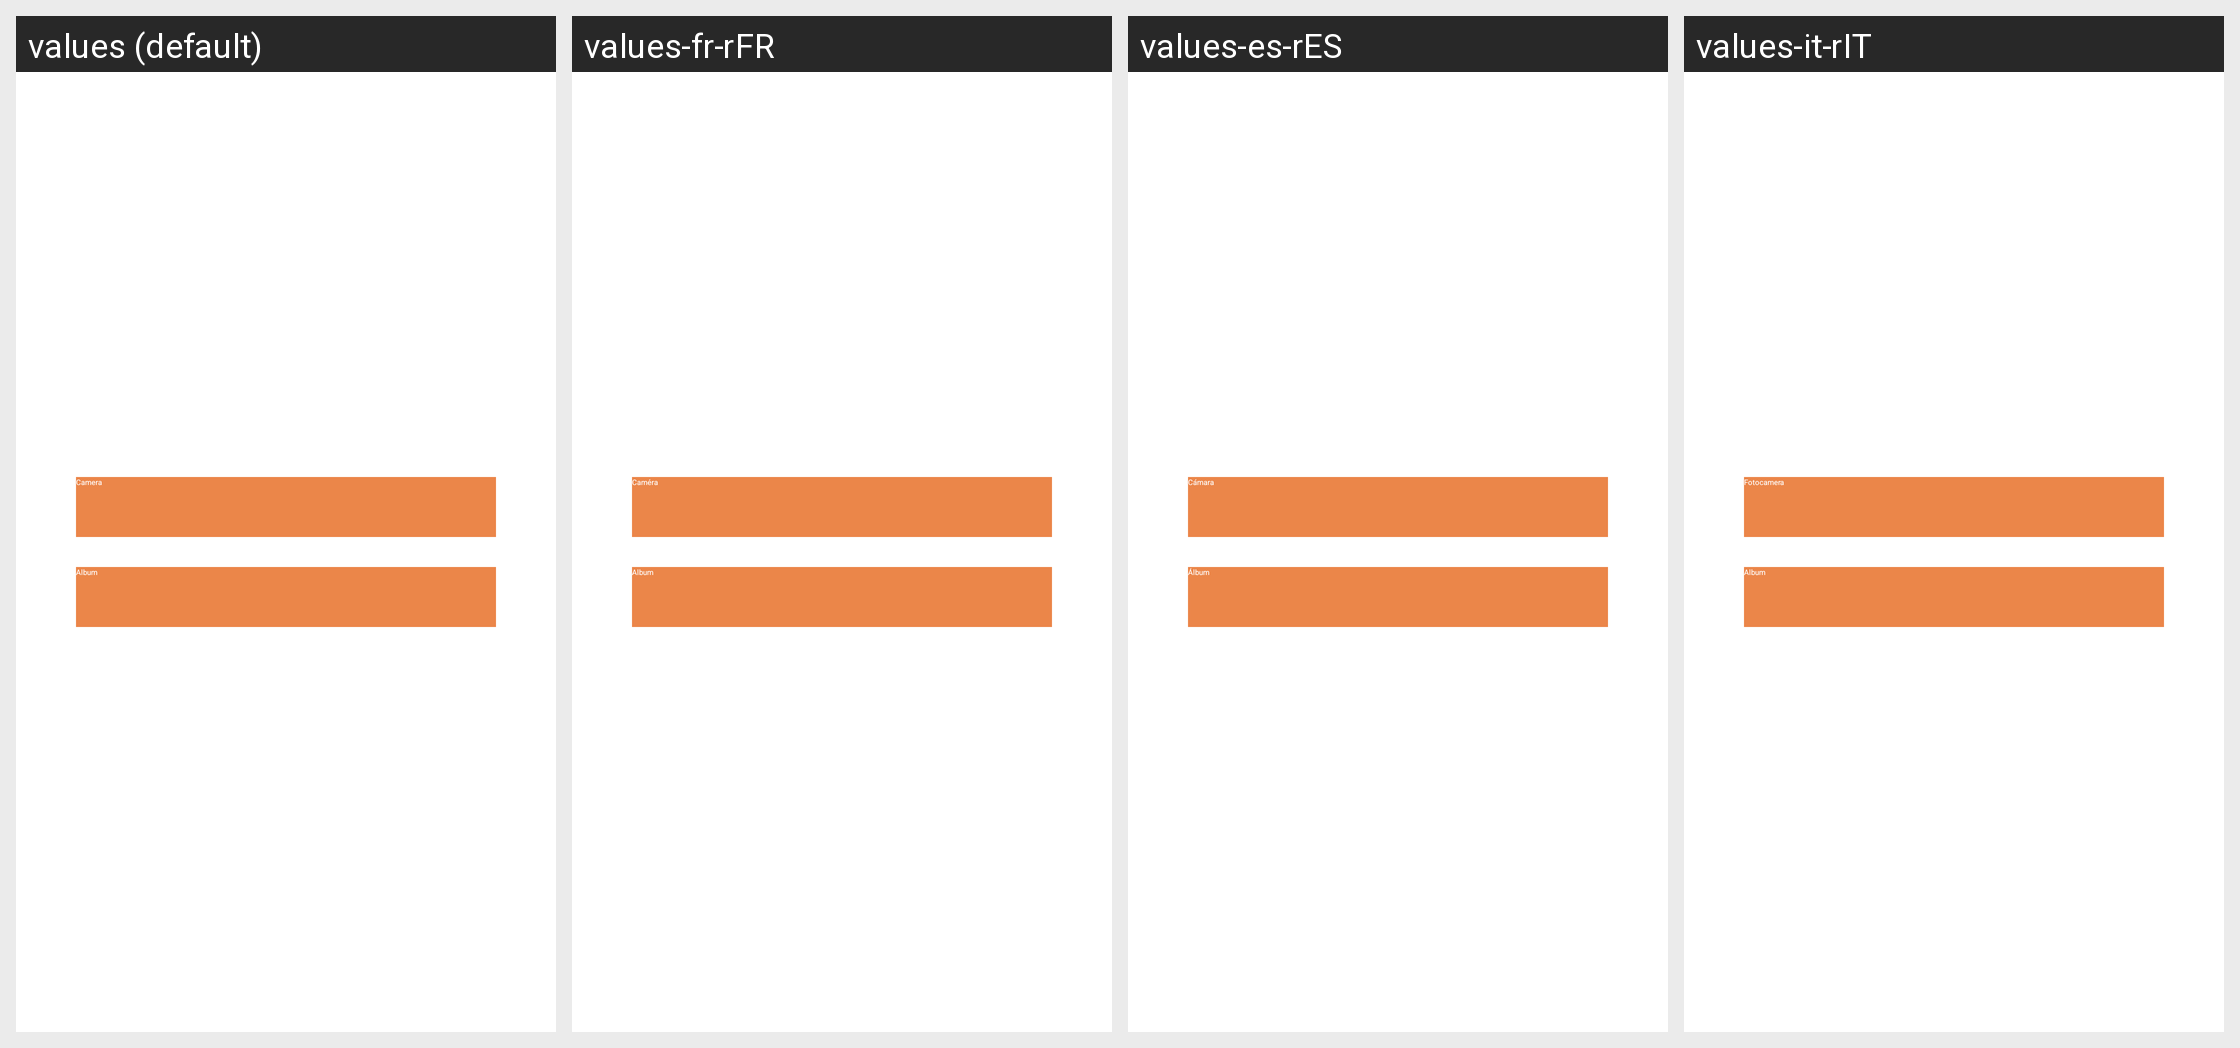

This grid shows one Android layout under several languages. Give, for every string resource on the screen, its name, the default text and each shown locale's text.
Android screen res/layout/dialog_choose_pic_source.xml rendered under 4 locales, left to right: values (default), values-fr-rFR, values-es-rES, values-it-rIT. Device: Nexus 5 (rendered at 1080×1920; each locale shown at half size, 540×960, under a caption strip naming it); theme AppTheme.
Other locales in the repository, not shown: values-ar, values-de, values-en, values-fr, values-hu, values-it, values-nl-rNL, values-pl-rPL, values-pt-rPT, values-ro-rRO, values-ru, values-ru-rRU, values-sv, values-tr, values-tr-rTR, values-uk-rUA, values-zh-rCN, values-zh-rTW.
Strings drawn on this screen, with the default value and each locale's value (text and hints the layout hard-codes, and strings that could not be matched under every locale, appear in the picture but are not listed):

dialog_camera
  values: Camera
  values-fr-rFR: Caméra
  values-es-rES: Cámara
  values-it-rIT: Fotocamera

dialog_album
  values: Album
  values-fr-rFR: Album
  values-es-rES: Álbum
  values-it-rIT: Album
